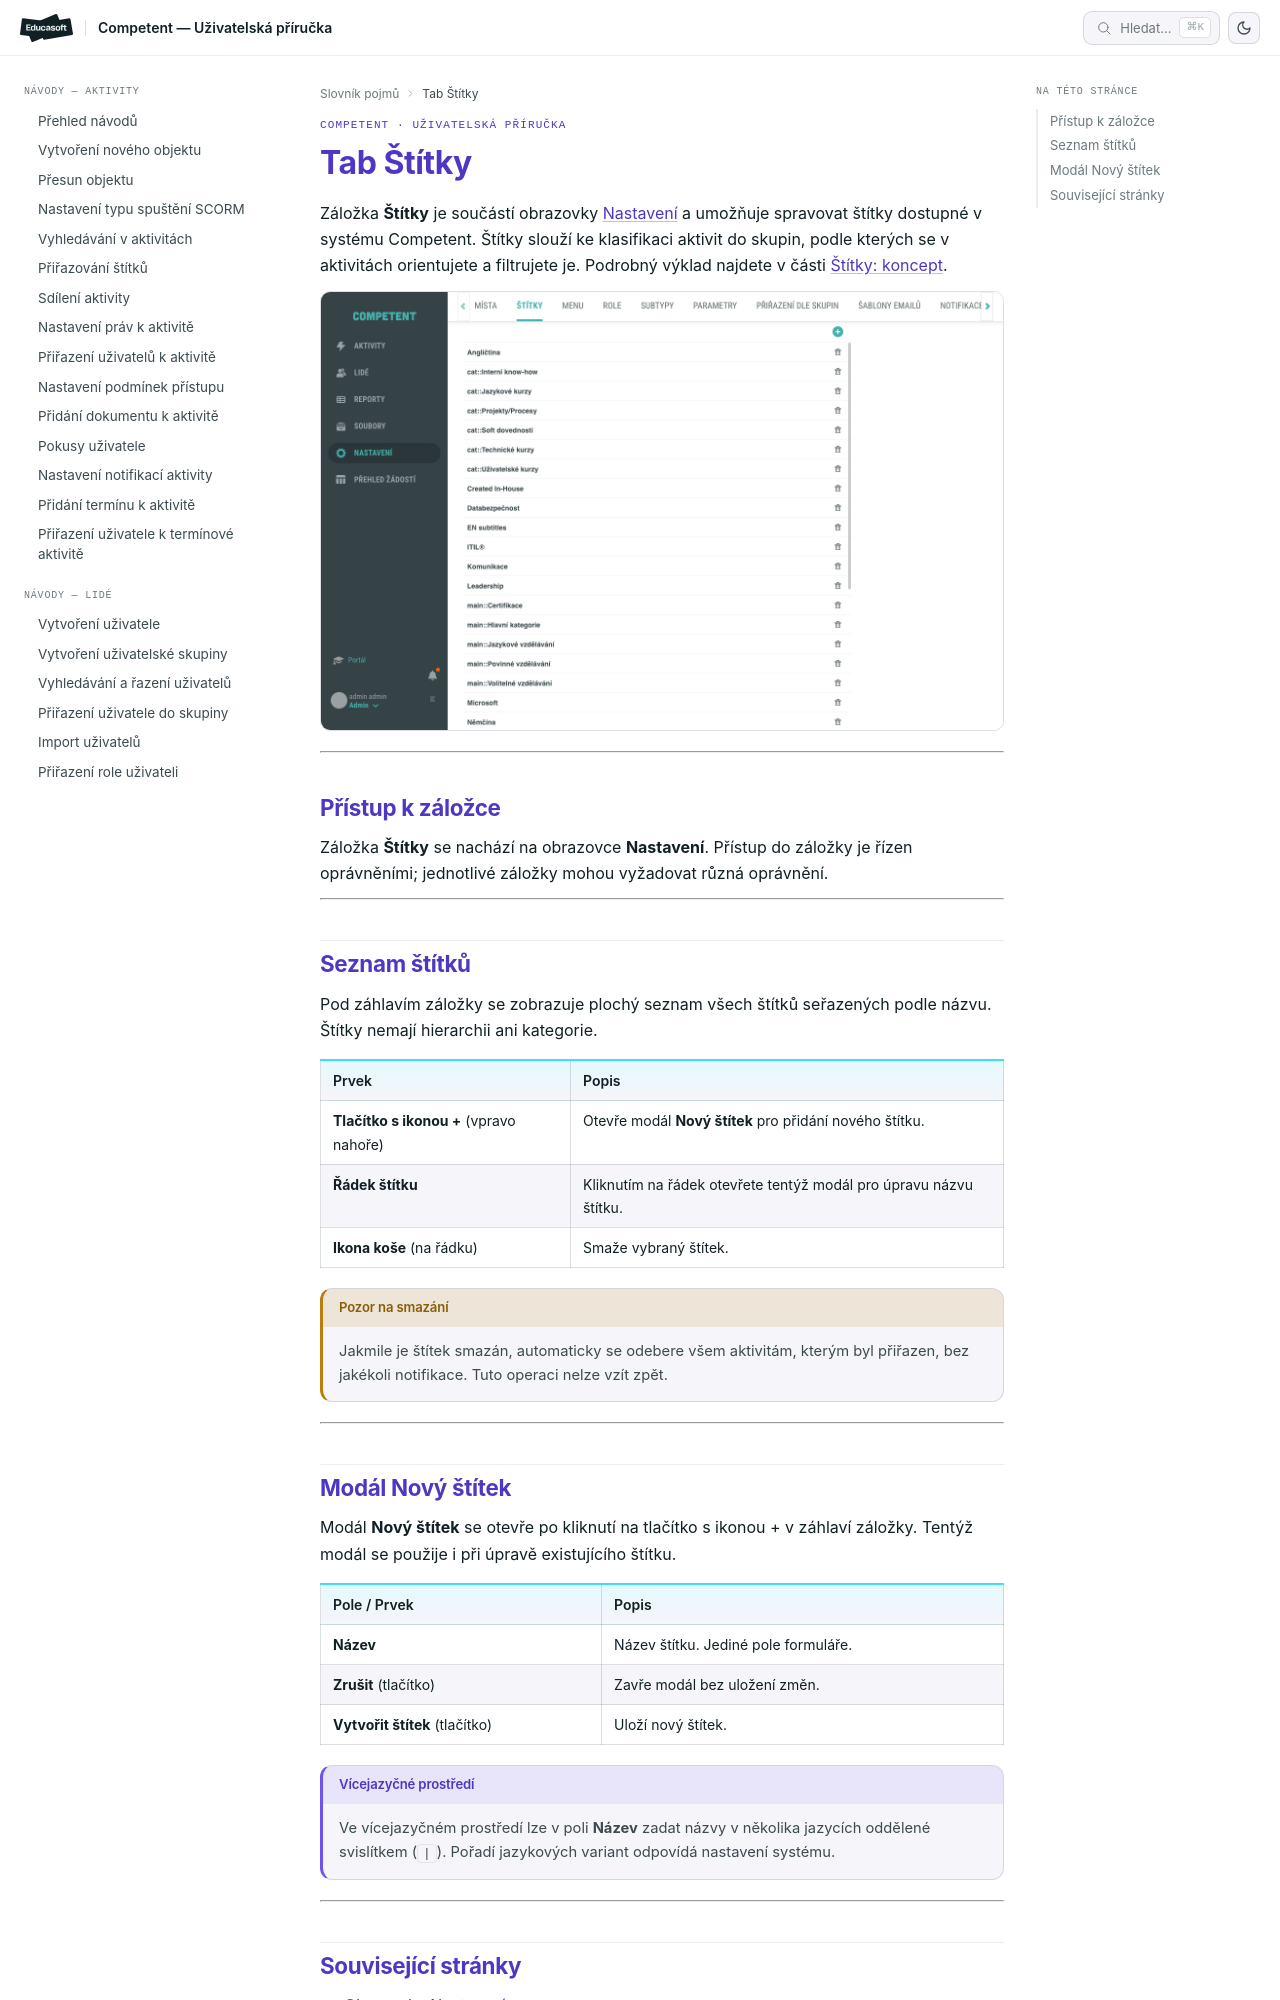

repository: EducasoftSolutions/competent-documentation · page: pro-administratory/reference/tab-stitky/index.html · generator: mkdocs

# Záložka Štítky

Záložka **Štítky** je součástí obrazovky [Nastavení](obrazovka-nastaveni.md) a umožňuje spravovat štítky dostupné v systému Competent. Štítky slouží ke klasifikaci aktivit do skupin, podle kterých se v aktivitách orientujete a filtrujete je. Podrobný výklad najdete v části [Štítky: koncept](../concepts/stitky.md).

![Záložka Štítky se seznamem štítků](_media/tab-stitky/01-stitky.png)

---

## Přístup k záložce

Záložka **Štítky** se nachází na obrazovce **Nastavení**. Přístup do záložky je řízen oprávněními; jednotlivé záložky mohou vyžadovat různá oprávnění.

---

## Seznam štítků

Pod záhlavím záložky se zobrazuje plochý seznam všech štítků seřazených podle názvu. Štítky nemají hierarchii ani kategorie.

| Prvek | Popis |
|---|---|
| **Tlačítko s ikonou +** (vpravo nahoře) | Otevře modál **Nový štítek** pro přidání nového štítku. |
| **Řádek štítku** | Kliknutím na řádek otevřete tentýž modál pro úpravu názvu štítku. |
| **Ikona koše** (na řádku) | Smaže vybraný štítek. |

!!! warning "Pozor na smazání"
    Jakmile je štítek smazán, automaticky se odebere všem aktivitám, kterým byl přiřazen, bez jakékoli notifikace. Tuto operaci nelze vzít zpět.

---
